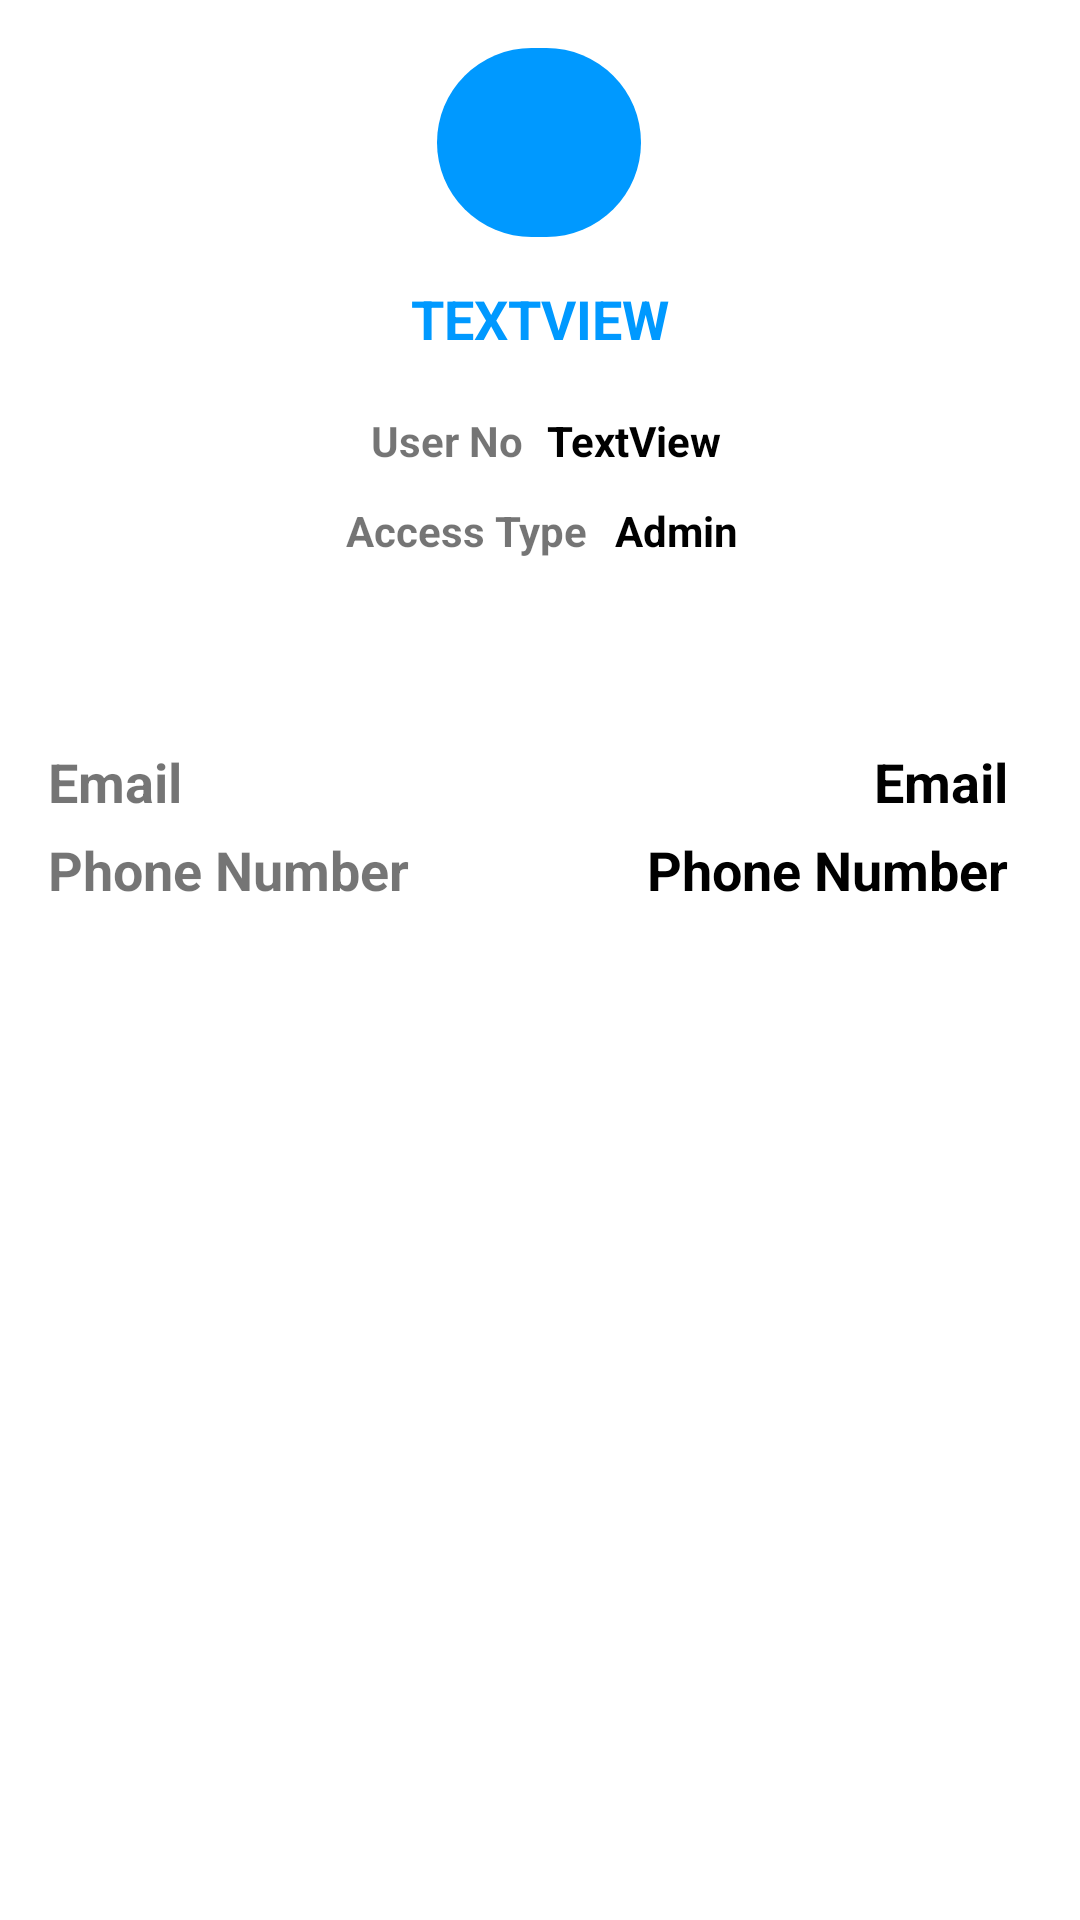

Here is an Android app screen rendered from its layout file. Give the layout XML and the strings, colors and styles it references.
<!-- AndroidManifest.xml: application theme Theme.Library_Management_App -->
<!-- res/layout/fragment_profile.xml -->
<?xml version="1.0" encoding="utf-8"?>
<androidx.constraintlayout.widget.ConstraintLayout
    xmlns:android="http://schemas.android.com/apk/res/android"
    xmlns:app="http://schemas.android.com/apk/res-auto"
    xmlns:tools="http://schemas.android.com/tools"
    android:layout_width="match_parent"
    android:layout_height="match_parent">

    <ImageView
        android:id="@+id/imageView"
        android:layout_width="68dp"
        android:layout_height="63dp"
        android:layout_marginStart="171dp"
        android:layout_marginTop="16dp"
        android:layout_marginEnd="172dp"
        android:background="@drawable/rounded_button"
        app:layout_constraintEnd_toEndOf="parent"
        app:layout_constraintStart_toStartOf="parent"
        app:layout_constraintTop_toTopOf="parent"
        app:srcCompat="@drawable/ic_baseline_person_24" />

    <TextView
        android:id="@+id/emp_fullname"
        android:layout_width="0dp"
        android:layout_height="wrap_content"
        android:layout_marginStart="24dp"
        android:layout_marginTop="15dp"
        android:layout_marginEnd="24dp"
        android:text="TextView"
        android:textAlignment="center"
        android:textAllCaps="true"
        android:textColor="@color/colorGreen"
        android:textSize="18sp"
        android:textStyle="bold"
        app:layout_constraintEnd_toEndOf="parent"
        app:layout_constraintStart_toStartOf="parent"
        app:layout_constraintTop_toBottomOf="@+id/imageView" />

    <TextView
        android:id="@+id/textView28"
        android:layout_width="wrap_content"
        android:layout_height="wrap_content"
        android:layout_marginStart="131dp"
        android:layout_marginTop="19dp"
        android:layout_marginEnd="4dp"
        android:text="@string/User_no"
        android:textStyle="bold"
        app:layout_constraintEnd_toStartOf="@+id/user_id"
        app:layout_constraintStart_toStartOf="parent"
        app:layout_constraintTop_toBottomOf="@+id/emp_fullname" />

    <TextView
        android:id="@+id/p_accesstype"
        android:layout_width="wrap_content"
        android:layout_height="wrap_content"
        android:layout_marginStart="5dp"
        android:layout_marginTop="11dp"
        android:layout_marginEnd="130dp"
        android:text="Admin"
        android:textColor="@android:color/background_dark"
        android:textStyle="bold"
        app:layout_constraintEnd_toEndOf="parent"
        app:layout_constraintStart_toEndOf="@+id/textView30"
        app:layout_constraintTop_toBottomOf="@+id/user_id" />

    <TextView
        android:id="@+id/user_id"
        android:layout_width="wrap_content"
        android:layout_height="wrap_content"
        android:layout_marginStart="4dp"
        android:layout_marginTop="19dp"
        android:layout_marginEnd="127dp"
        android:text="TextView"
        android:textColor="@android:color/background_dark"
        android:textStyle="bold"
        app:layout_constraintEnd_toEndOf="parent"
        app:layout_constraintStart_toEndOf="@+id/textView28"
        app:layout_constraintTop_toBottomOf="@+id/emp_fullname" />

    <TextView
        android:id="@+id/textView30"
        android:layout_width="wrap_content"
        android:layout_height="wrap_content"
        android:layout_marginStart="131dp"
        android:layout_marginTop="11dp"
        android:layout_marginEnd="4dp"
        android:text="@string/access_type"
        android:textStyle="bold"
        app:layout_constraintEnd_toStartOf="@+id/p_accesstype"
        app:layout_constraintStart_toStartOf="parent"
        app:layout_constraintTop_toBottomOf="@+id/textView28" />


    <TextView
        android:id="@+id/emp_contactno"
        android:layout_width="wrap_content"
        android:layout_height="wrap_content"
        android:layout_marginStart="24dp"
        android:layout_marginTop="5dp"
        android:layout_marginEnd="24dp"
        android:text="@string/PhoneNumber"
        android:textColor="@android:color/background_dark"
        android:textSize="18sp"
        android:textStyle="bold"
        app:layout_constraintEnd_toEndOf="parent"
        app:layout_constraintHorizontal_bias="1.0"
        app:layout_constraintStart_toStartOf="parent"
        app:layout_constraintTop_toBottomOf="@+id/tvp_email" />

    <TextView
        android:id="@+id/tvp_email"
        android:layout_width="wrap_content"
        android:layout_height="wrap_content"
        android:layout_marginStart="24dp"
        android:layout_marginTop="130dp"
        android:layout_marginEnd="24dp"
        android:layout_marginBottom="5dp"
        android:text="Email"
        android:textColor="@android:color/background_dark"
        android:textSize="18sp"
        android:textStyle="bold"
        app:layout_constraintBottom_toTopOf="@+id/emp_contactno"
        app:layout_constraintEnd_toEndOf="parent"
        app:layout_constraintHorizontal_bias="1.0"
        app:layout_constraintStart_toStartOf="parent"
        app:layout_constraintTop_toBottomOf="@+id/emp_fullname" />


    <TextView
        android:id="@+id/textView"
        android:layout_width="wrap_content"
        android:layout_height="wrap_content"
        android:layout_marginStart="16dp"
        android:layout_marginTop="130dp"
        android:layout_marginBottom="5dp"
        android:text="@string/email"
        android:textSize="18sp"
        android:textStyle="bold"
        app:layout_constraintBottom_toTopOf="@+id/textView27"
        app:layout_constraintStart_toStartOf="parent"
        app:layout_constraintTop_toBottomOf="@+id/emp_fullname" />

    <TextView
        android:id="@+id/textView27"
        android:layout_width="wrap_content"
        android:layout_height="wrap_content"
        android:layout_marginStart="16dp"
        android:layout_marginTop="5dp"
        android:text="@string/PhoneNumber"
        android:textSize="18sp"
        android:textStyle="bold"
        app:layout_constraintStart_toStartOf="parent"
        app:layout_constraintTop_toBottomOf="@+id/textView" />




</androidx.constraintlayout.widget.ConstraintLayout>
<!-- resources referenced by this layout -->
<resources>
  <color name="colorGreen">#0099ff</color>
  <!-- drawable rounded_button (drawable) -->
  <?xml version="1.0" encoding="utf-8"?>
  <shape xmlns:android="http://schemas.android.com/apk/res/android" android:shape="rectangle">
      <solid android:color="@color/colorPrimary"/>
      <corners android:radius="50dp"/>
  </shape>
  <string name="PhoneNumber">Phone Number</string>
  <string name="User_no">User No</string>
  <string name="access_type">Access Type</string>
  <string name="email">Email</string>
  <style name="Theme.Library_Management_App" parent="Theme.MaterialComponents.DayNight.DarkActionBar">
          
          <item name="colorPrimary">@color/colorPrimary</item>
          <item name="colorPrimaryVariant">@color/colorPrimary</item>
          <item name="colorOnPrimary">@color/colorPrimary</item>
          
          <item name="colorSecondary">@color/colorPrimary</item>
          <item name="colorSecondaryVariant">@color/colorPrimary</item>
          <item name="colorOnSecondary">@color/colorPrimary</item>
          
          <item name="android:statusBarColor" tools:targetApi="l">?attr/colorPrimaryVariant</item>
          
      </style>
  <color name="colorPrimary">#0099ff</color>
</resources>
